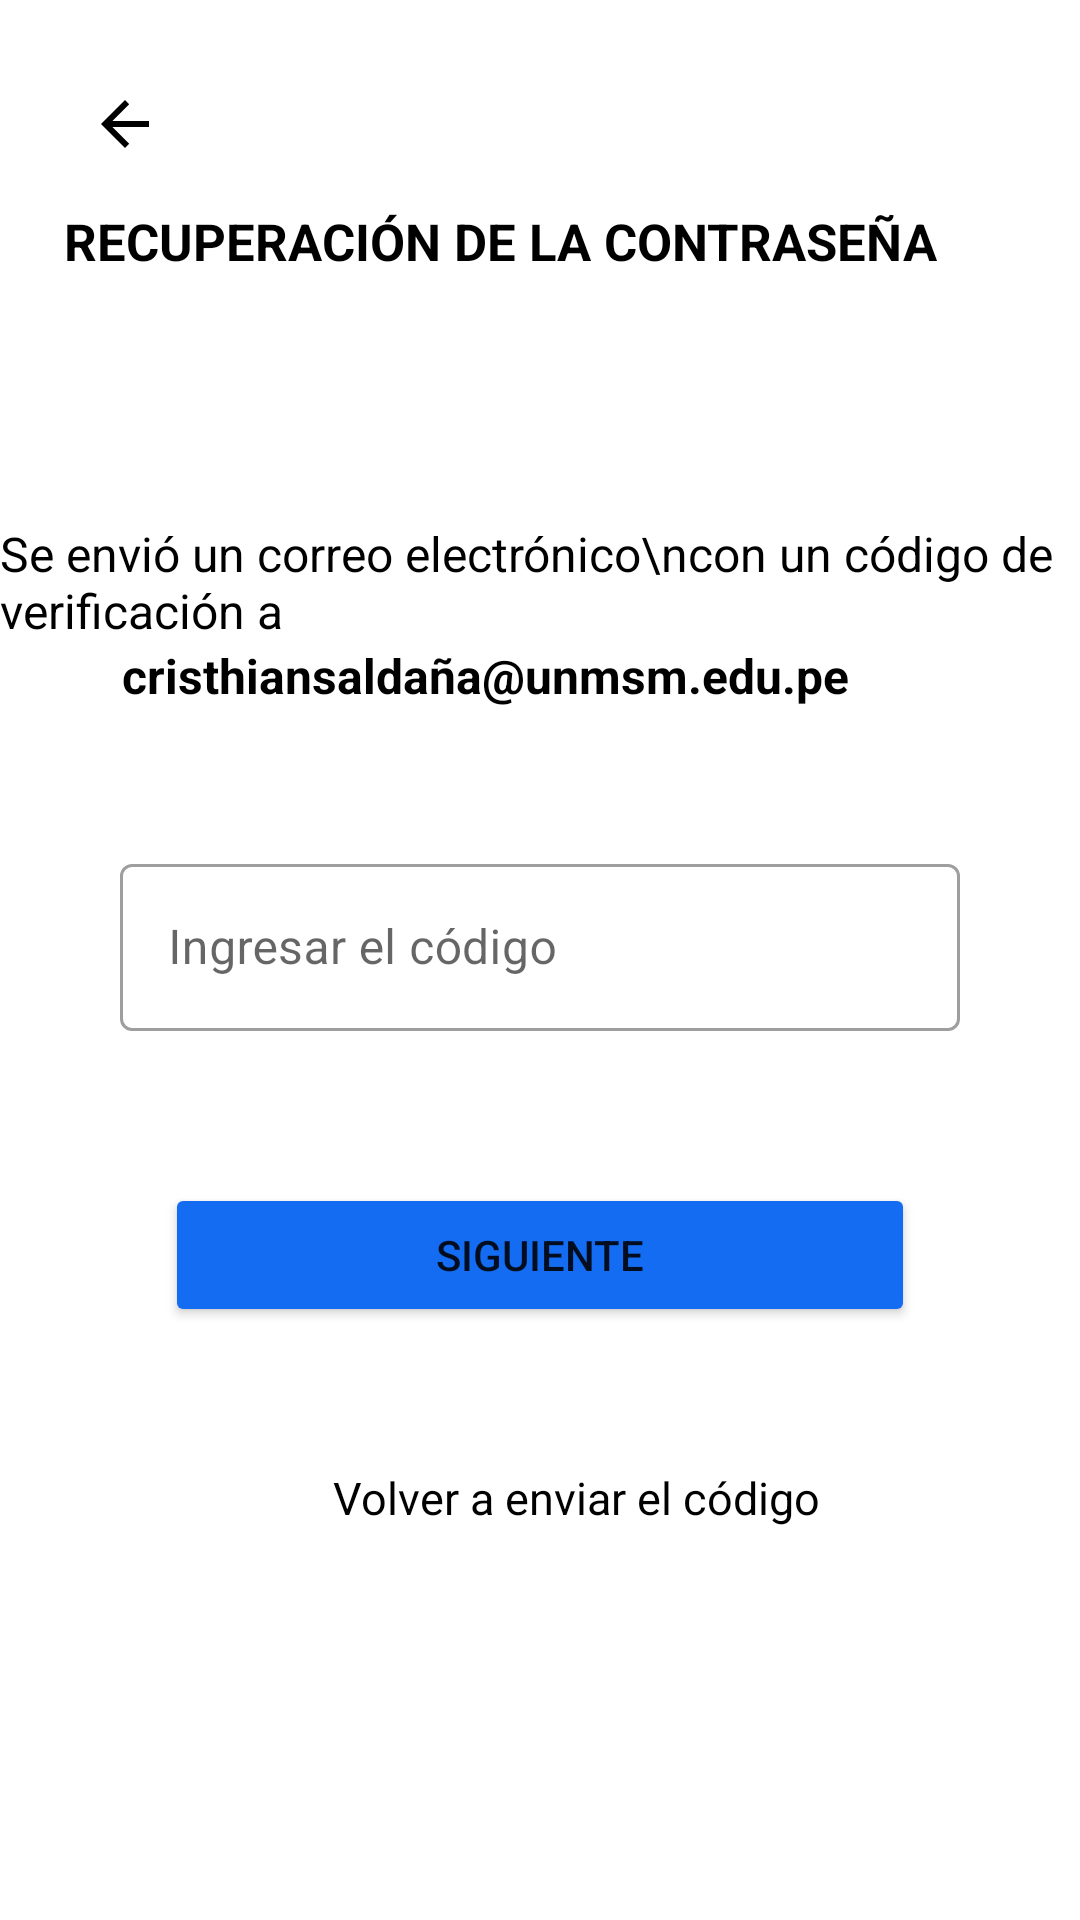

This screen was rendered from an Android layout file. Write that file and the resources it references.
<!-- AndroidManifest.xml: application theme Theme.DIGITICKET_APP_01 -->
<!-- res/layout/activity_login_recuperar_contrasena.xml -->
<?xml version="1.0" encoding="utf-8"?>
<androidx.constraintlayout.widget.ConstraintLayout xmlns:android="http://schemas.android.com/apk/res/android"
    xmlns:app="http://schemas.android.com/apk/res-auto"
    xmlns:tools="http://schemas.android.com/tools"
    android:layout_width="match_parent"
    android:layout_height="match_parent"
    tools:context=".LoginRecuperarContrasena">

    <com.google.android.material.floatingactionbutton.FloatingActionButton
        android:id="@+id/floatingActionButton8"
        android:layout_width="wrap_content"
        android:layout_height="wrap_content"
        android:clickable="true"
        android:elevation="0dp"
        app:backgroundTint="#FFFFFF"
        app:borderWidth="0dp"
        app:elevation="0dp"
        app:layout_constraintBottom_toBottomOf="parent"
        app:layout_constraintEnd_toEndOf="parent"
        app:layout_constraintHorizontal_bias="0.045"
        app:layout_constraintStart_toStartOf="parent"
        app:layout_constraintTop_toTopOf="parent"
        app:layout_constraintVertical_bias="0.023"
        app:rippleColor="#00FFFFFF"
        app:srcCompat="?attr/homeAsUpIndicator"
        tools:ignore="SpeakableTextPresentCheck" />

    <TextView
        android:id="@+id/textView132"
        android:layout_width="wrap_content"
        android:layout_height="wrap_content"
        android:text="RECUPERACIÓN DE LA CONTRASEÑA"
        android:textColor="#000000"
        android:textSize="17sp"
        android:textStyle="bold"
        app:layout_constraintBottom_toBottomOf="parent"
        app:layout_constraintEnd_toEndOf="parent"
        app:layout_constraintHorizontal_bias="0.31"
        app:layout_constraintStart_toStartOf="parent"
        app:layout_constraintTop_toTopOf="parent"
        app:layout_constraintVertical_bias="0.112" />

    <TextView
        android:id="@+id/textView133"
        android:layout_width="wrap_content"
        android:layout_height="wrap_content"
        android:fontFamily="sans-serif-thin"
        android:text="Se envió un correo electrónico\ncon un código de verificación a"
        android:textColor="#000000"
        android:textSize="16sp"
        android:textStyle="bold"
        app:layout_constraintBottom_toBottomOf="parent"
        app:layout_constraintEnd_toEndOf="parent"
        app:layout_constraintHorizontal_bias="0.304"
        app:layout_constraintStart_toStartOf="parent"
        app:layout_constraintTop_toTopOf="parent"
        app:layout_constraintVertical_bias="0.29" />

    <TextView
        android:id="@+id/txtCorreoRecuperacionContrasena"
        android:layout_width="wrap_content"
        android:layout_height="wrap_content"
        android:text="cristhiansaldaña@unmsm.edu.pe"
        android:textColor="#000000"
        android:textSize="16sp"
        android:textStyle="bold"
        app:layout_constraintBottom_toBottomOf="parent"
        app:layout_constraintEnd_toEndOf="parent"
        app:layout_constraintHorizontal_bias="0.345"
        app:layout_constraintStart_toStartOf="parent"
        app:layout_constraintTop_toBottomOf="@+id/textView133"
        app:layout_constraintVertical_bias="0.0" />


    <com.google.android.material.textfield.TextInputLayout
        android:id="@+id/inputCodigoRecuperacionContrasena"
        style="@style/Widget.MaterialComponents.TextInputLayout.OutlinedBox"
        android:layout_width="match_parent"
        android:layout_height="wrap_content"
        android:layout_marginStart="40dp"
        android:layout_marginTop="40dp"
        android:layout_marginEnd="40dp"
        android:hint="Ingresar el código"
        app:layout_constraintBottom_toBottomOf="parent"
        app:layout_constraintEnd_toEndOf="parent"
        app:layout_constraintStart_toStartOf="parent"
        app:layout_constraintTop_toTopOf="parent"
        app:layout_constraintVertical_bias="0.45"
        app:startIconDrawable="@drawable/key">

        <com.google.android.material.textfield.TextInputEditText
            android:id="@+id/textEditInputCodigoRecuperacionContrasena"
            android:layout_width="match_parent"
            android:layout_height="wrap_content"
            android:inputType="number"
            tools:ignore="TouchTargetSizeCheck" />
    </com.google.android.material.textfield.TextInputLayout>

    <Button
        android:id="@+id/btnSiguienteRecuperarContrasena"
        android:layout_width="match_parent"
        android:layout_height="wrap_content"
        android:layout_marginLeft="55dp"
        android:layout_marginRight="55dp"
        android:backgroundTint="#136CF1"
        android:text="SIGUIENTE"
        app:layout_constraintBottom_toBottomOf="parent"
        app:layout_constraintEnd_toEndOf="parent"
        app:layout_constraintHorizontal_bias="0.495"
        app:layout_constraintStart_toStartOf="parent"
        app:layout_constraintTop_toTopOf="parent"
        app:layout_constraintVertical_bias="0.666" />

    <ImageView
        android:id="@+id/imageView14"
        android:layout_width="wrap_content"
        android:layout_height="wrap_content"
        app:layout_constraintBottom_toBottomOf="parent"
        app:layout_constraintEnd_toStartOf="@+id/textView135"
        app:layout_constraintHorizontal_bias="0.94"
        app:layout_constraintStart_toStartOf="parent"
        app:layout_constraintTop_toTopOf="parent"
        app:layout_constraintVertical_bias="0.793"
        app:srcCompat="@drawable/play" />

    <TextView
        android:id="@+id/textView135"
        android:layout_width="wrap_content"
        android:layout_height="wrap_content"
        android:text="Volver a enviar el código"
        android:textColor="#000000"
        android:textSize="15sp"
        app:layout_constraintBottom_toBottomOf="parent"
        app:layout_constraintEnd_toEndOf="parent"
        app:layout_constraintHorizontal_bias="0.561"
        app:layout_constraintStart_toStartOf="parent"
        app:layout_constraintTop_toTopOf="parent"
        app:layout_constraintVertical_bias="0.789" />


</androidx.constraintlayout.widget.ConstraintLayout>
<!-- resources referenced by this layout -->
<resources>
  <style name="Theme.DIGITICKET_APP_01" parent="Theme.MaterialComponents.DayNight.NoActionBar">
          
          <item name="colorPrimary">@color/purple_500</item>
          <item name="colorPrimaryVariant">@color/purple_700</item>
          <item name="colorOnPrimary">@color/white</item>
          
          <item name="colorSecondary">@color/teal_200</item>
          <item name="colorSecondaryVariant">@color/teal_700</item>
          <item name="colorOnSecondary">@color/black</item>
          
          <item name="android:statusBarColor" tools:targetApi="l">?attr/colorPrimaryVariant</item>
          
      </style>
  <color name="purple_500">#FF6200EE</color>
  <color name="purple_700">#FF3700B3</color>
  <color name="white">#FFFFFFFF</color>
  <color name="teal_200">#FF03DAC5</color>
  <color name="teal_700">#FF018786</color>
  <color name="black">#FF000000</color>
</resources>
